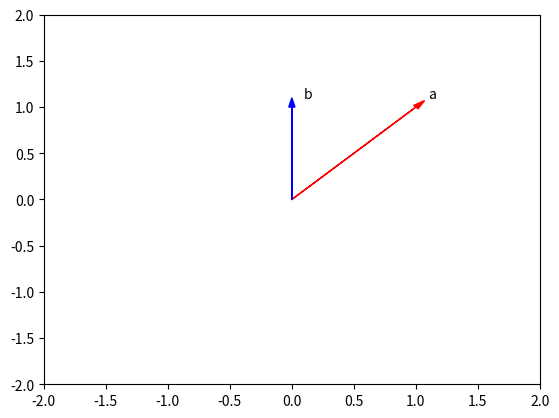

Source code (Python): (Note: this script raises an exception after producing the figure.)
import numpy as np

import matplotlib.pyplot as plt

def Plotvec2(a,b):
    ax = plt.axes()
    ax.arrow(0, 0, *a,head_width=0.05,color ='r', head_length=0.1 )
    plt.text(*(a+0.1),'a')
    ax.arrow(0, 0, *b,head_width=0.05,color ='b', head_length=0.1)
    plt.text(*(b+0.1),'b')
    plt.ylim(-2, 2)
    plt.xlim(-2, 2)
    #plt.show()

a = np.array([1,1])
b = np.array([0, 1])
c = np.dot(a,b)
print("The dot product is:",c)
Plotvec2(a,b)

#A = '1234567'
#print(A[1::2])
# [redacted]
#print(name.find('el'))

#tuple1= ("A","B","C")
#print(tuple1[-1])

#A=((11,12),[21,22])
#print(A[0][1])

#print('1,2,3,4'.split(','))
a=[1,'a']
b=[2,1,'d']
#print(a+b)

v={'A','B','C'}
v.add('C')


#c=['1','2','3']
#for n in c:
 #   print(2*n)

def add(x,y):
    z=y+x
    return (y)

#print(add('1','1'))
A=[1,'a']
a={2,1,'d'}

a=A.append()
print(a.set())
